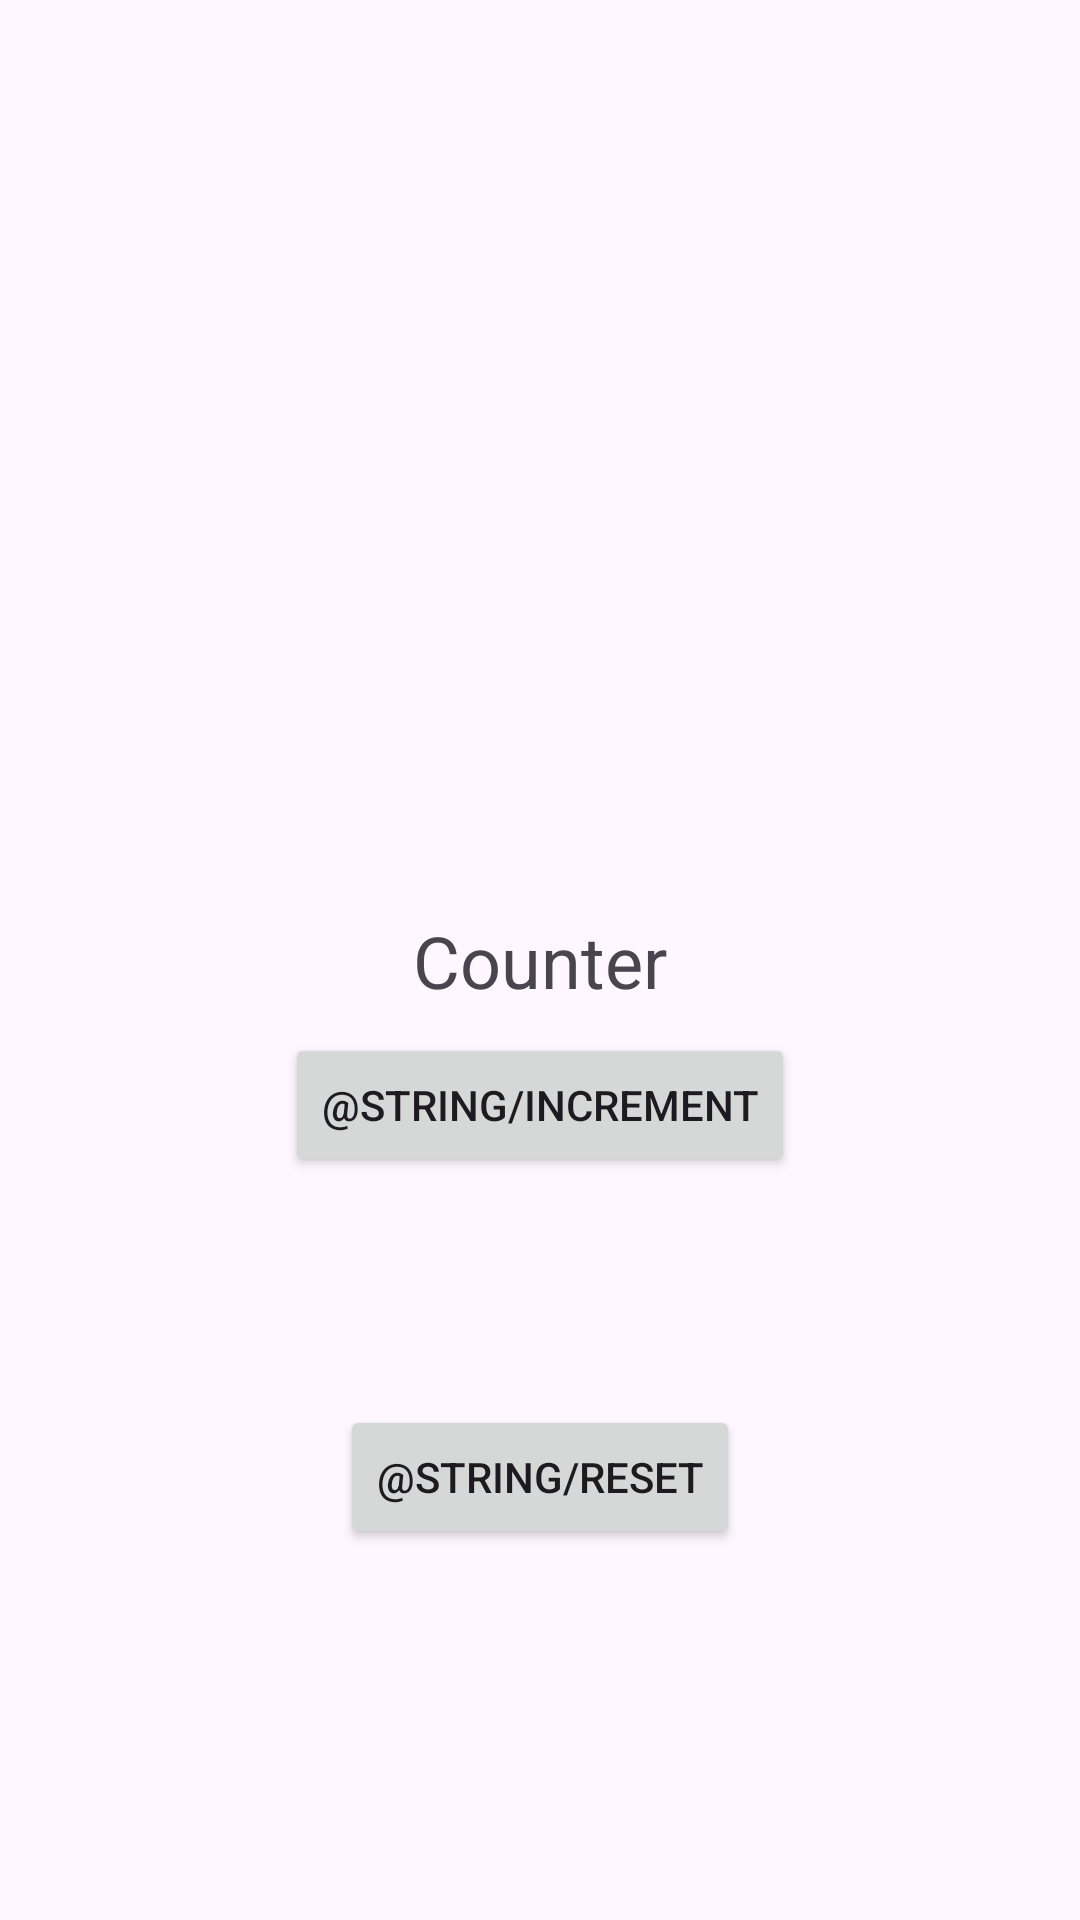

The Android layout XML behind this screen, and the referenced resources:
<!-- AndroidManifest.xml: application theme Theme.MovieApp -->
<!-- res/layout/activity_main.xml -->
<?xml version="1.0" encoding="utf-8"?>
<androidx.constraintlayout.widget.ConstraintLayout
    xmlns:android="http://schemas.android.com/apk/res/android"
    xmlns:app="http://schemas.android.com/apk/res-auto"
    xmlns:tools="http://schemas.android.com/tools"
    android:id="@+id/main"
    android:layout_width="match_parent"
    android:layout_height="match_parent"
    tools:context=".ui.MainActivity">


    <TextView
        android:id="@+id/counter_text_view"
        android:layout_width="wrap_content"
        android:layout_height="wrap_content"
        android:text="Counter"
        android:textSize="24sp"
        app:layout_constraintStart_toStartOf="parent"
        app:layout_constraintEnd_toEndOf="parent"
        app:layout_constraintBottom_toBottomOf="parent"
        app:layout_constraintTop_toTopOf="parent" />

    <ProgressBar
        android:id="@+id/progress_bar"
        android:visibility="invisible"
        android:layout_width="wrap_content"
        android:layout_height="wrap_content"
        app:layout_constraintStart_toStartOf="parent"
        app:layout_constraintEnd_toEndOf="parent"
        app:layout_constraintBottom_toBottomOf="parent"
        app:layout_constraintTop_toTopOf="parent" />


    <Button
        android:id="@+id/increment_button"
        android:layout_width="wrap_content"
        android:layout_height="wrap_content"
        android:text="@string/increment"
        android:layout_marginTop="8dp"
        app:layout_constraintStart_toStartOf="parent"
        app:layout_constraintEnd_toEndOf="parent"
        app:layout_constraintTop_toBottomOf="@+id/counter_text_view"
        />

    <Button
        android:id="@+id/reset_button"
        android:layout_width="wrap_content"
        android:layout_height="wrap_content"
        android:text="@string/reset"
        android:layout_marginTop="8dp"
        app:layout_constraintStart_toStartOf="parent"
        app:layout_constraintEnd_toEndOf="parent"
        app:layout_constraintBottom_toBottomOf="parent"
        app:layout_constraintTop_toBottomOf="@+id/counter_text_view"
        />

</androidx.constraintlayout.widget.ConstraintLayout>
<!-- resources referenced by this layout -->
<resources>
  <style name="Theme.MovieApp" parent="Base.Theme.MovieApp" />
  <style name="Base.Theme.MovieApp" parent="Theme.Material3.DayNight.NoActionBar">
          
          
          <item name="colorPrimary">@color/brandcolor</item>
      </style>
  <color name="brandcolor">@color/lightgreen</color>
  <color name="lightgreen">#00B8D4</color>
</resources>
